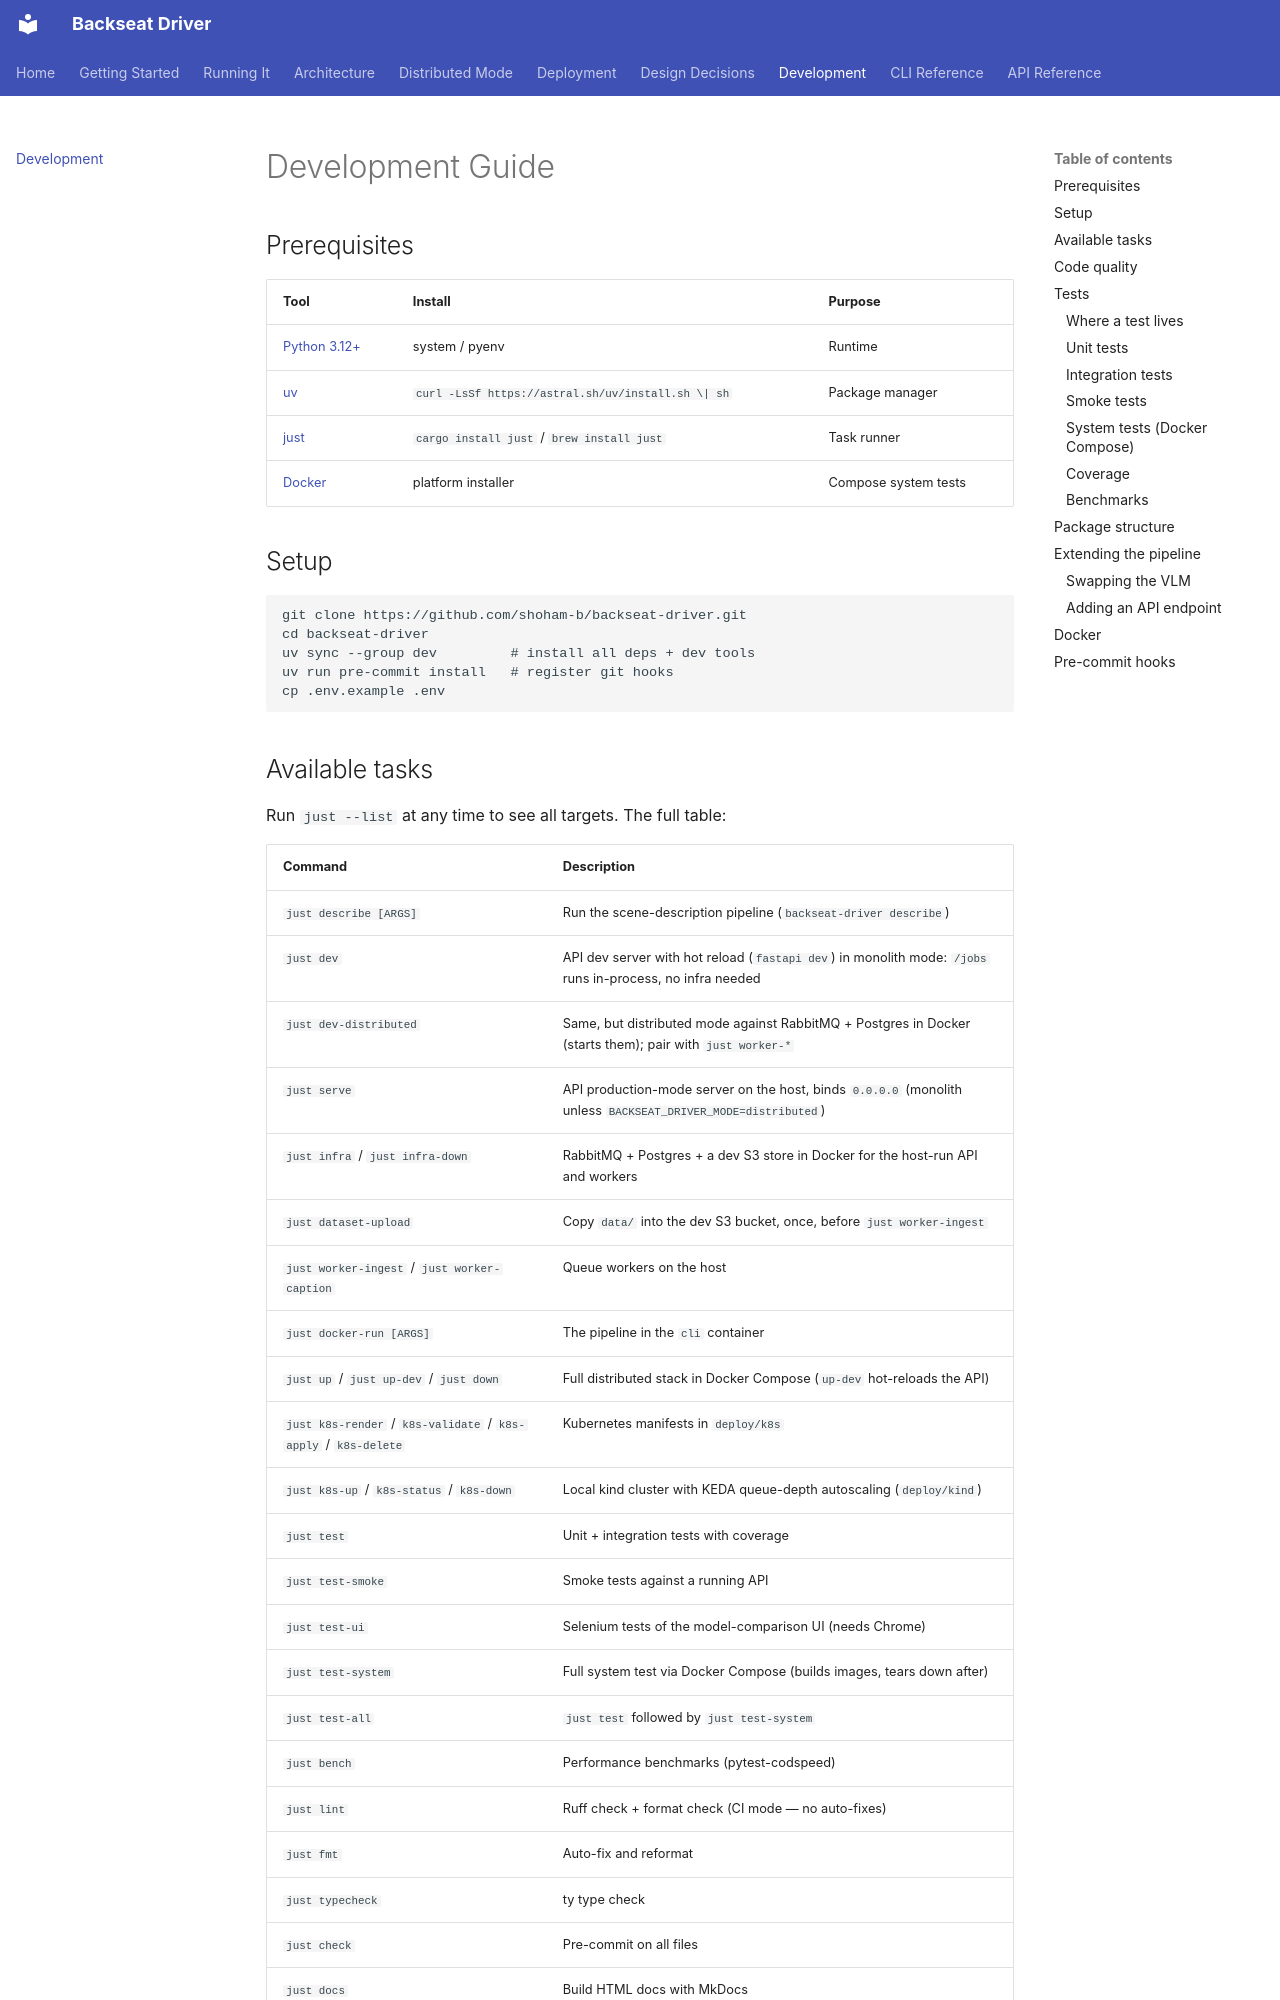

repository: shoham-b/backseat-driver · page: development/index.html · generator: mkdocs

# Development Guide

## Prerequisites

| Tool | Install | Purpose |
|---|---|---|
| [Python 3.12+](https://www.python.org/) | system / pyenv | Runtime |
| [uv](https://docs.astral.sh/uv/) | `curl -LsSf https://astral.sh/uv/install.sh \| sh` | Package manager |
| [just](https://github.com/casey/just) | `cargo install just` / `brew install just` | Task runner |
| [Docker](https://www.docker.com/) | platform installer | Compose system tests |

## Setup

```bash
git clone https://github.com/shoham-b/backseat-driver.git
cd backseat-driver
uv sync --group dev         # install all deps + dev tools
uv run pre-commit install   # register git hooks
cp .env.example .env
```

## Available tasks

Run `just --list` at any time to see all targets. The full table:

| Command | Description |
|---|---|
| `just describe [ARGS]` | Run the scene-description pipeline (`backseat-driver describe`) |
| `just dev` | API dev server with hot reload (`fastapi dev`) in monolith mode: `/jobs` runs in-process, no infra needed |
| `just dev-distributed` | Same, but distributed mode against RabbitMQ + Postgres in Docker (starts them); pair with `just worker-*` |
| `just serve` | API production-mode server on the host, binds `0.0.0.0` (monolith unless `BACKSEAT_DRIVER_MODE=distributed`) |
| `just infra` / `just infra-down` | RabbitMQ + Postgres + a dev S3 store in Docker for the host-run API and workers |
| `just dataset-upload` | Copy `data/` into the dev S3 bucket, once, before `just worker-ingest` |
| `just worker-ingest` / `just worker-caption` | Queue workers on the host |
| `just docker-run [ARGS]` | The pipeline in the `cli` container |
| `just up` / `just up-dev` / `just down` | Full distributed stack in Docker Compose (`up-dev` hot-reloads the API) |
| `just k8s-render` / `k8s-validate` / `k8s-apply` / `k8s-delete` | Kubernetes manifests in `deploy/k8s` |
| `just k8s-up` / `k8s-status` / `k8s-down` | Local kind cluster with KEDA queue-depth autoscaling (`deploy/kind`) |
| `just test` | Unit + integration tests with coverage |
| `just test-smoke` | Smoke tests against a running API |
| `just test-ui` | Selenium tests of the model-comparison UI (needs Chrome) |
| `just test-system` | Full system test via Docker Compose (builds images, tears down after) |
| `just test-all` | `just test` followed by `just test-system` |
| `just bench` | Performance benchmarks (pytest-codspeed) |
| `just lint` | Ruff check + format check (CI mode — no auto-fixes) |
| `just fmt` | Auto-fix and reformat |
| `just typecheck` | ty type check |
| `just check` | Pre-commit on all files |
| `just docs` | Build HTML docs with MkDocs |
| `just docs-open` | Serve docs with live reload (`mkdocs serve`) |
| `just hooks` | Install pre-commit hooks |

## Code quality

```bash
just lint       # ruff check + format check (CI mode — no auto-fixes)
just fmt        # auto-fix and reformat
just typecheck  # ty check
just check      # pre-commit on all files (ruff + ty)
```

All three are enforced in CI.
